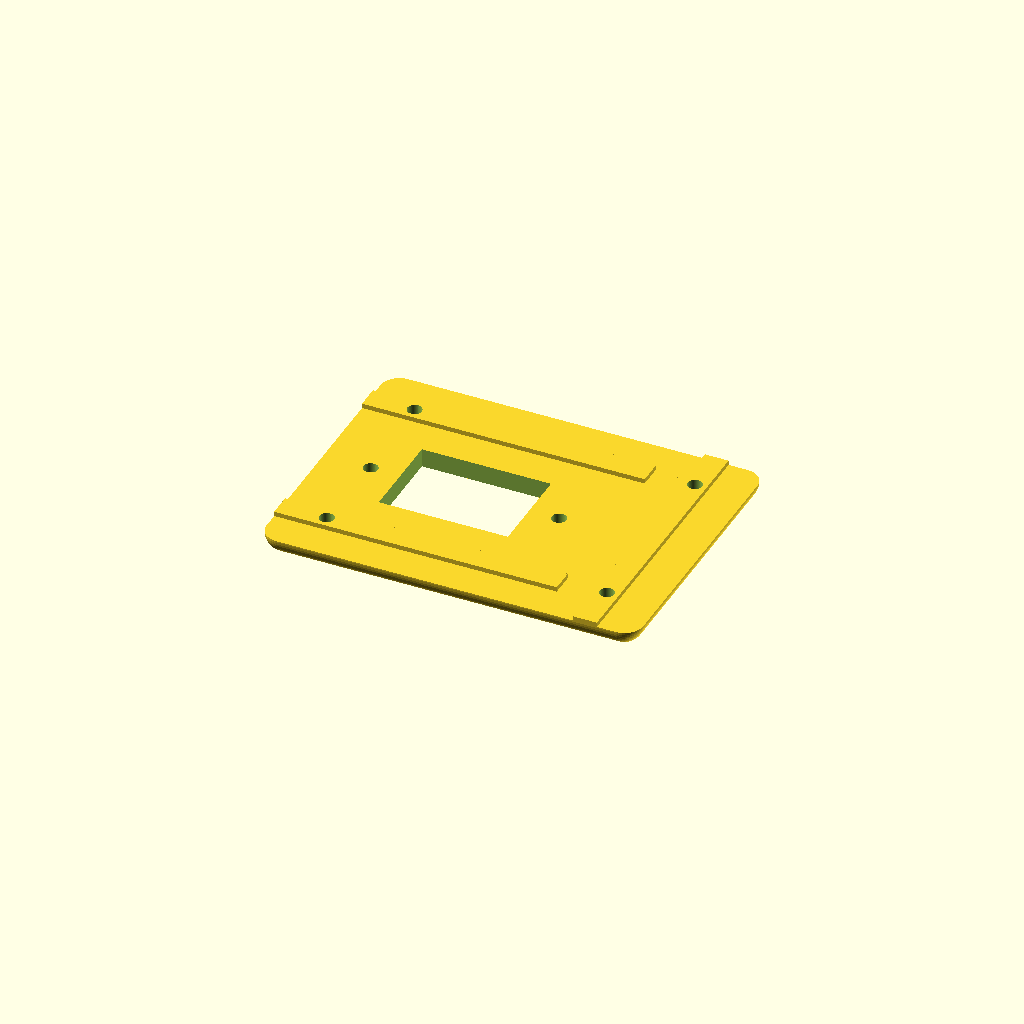
Cell 1 — every parameter at its default value.
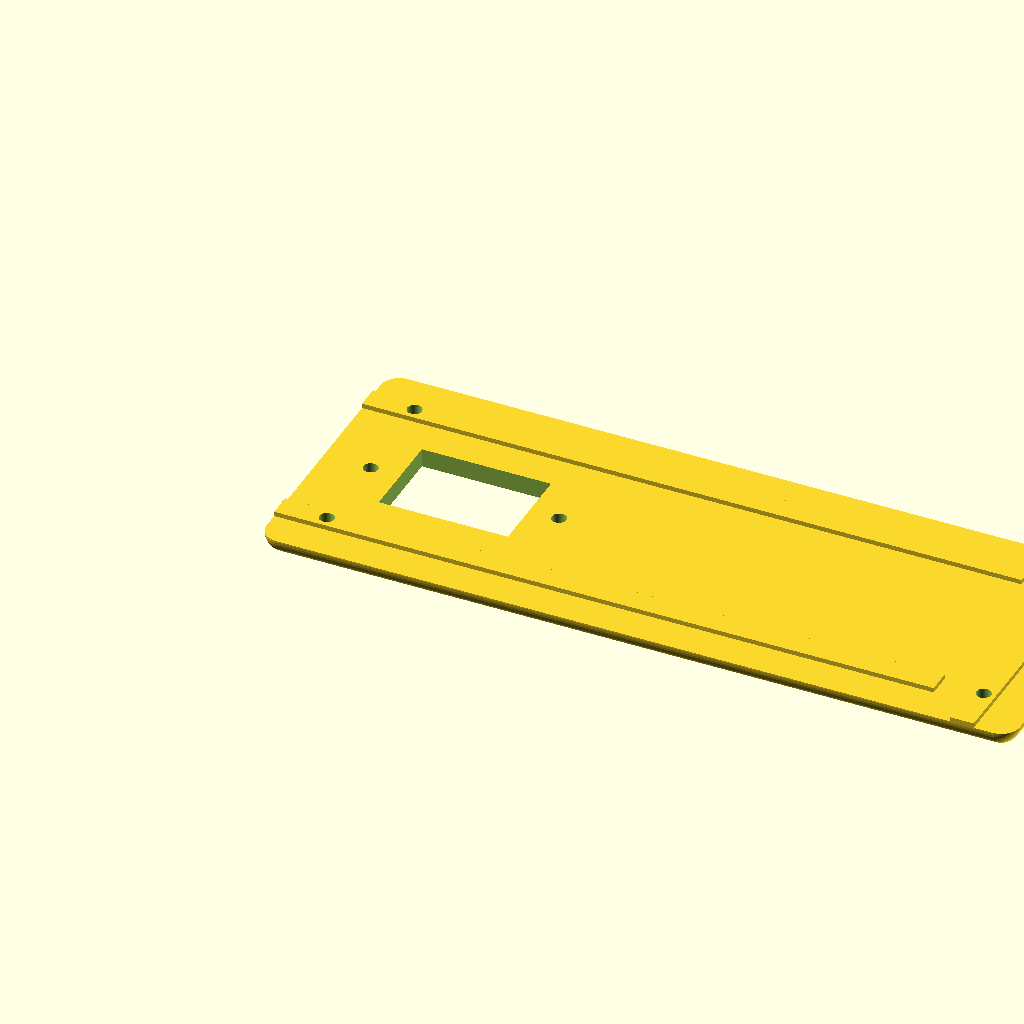
Cell 2: length = 160 (everything else at default).
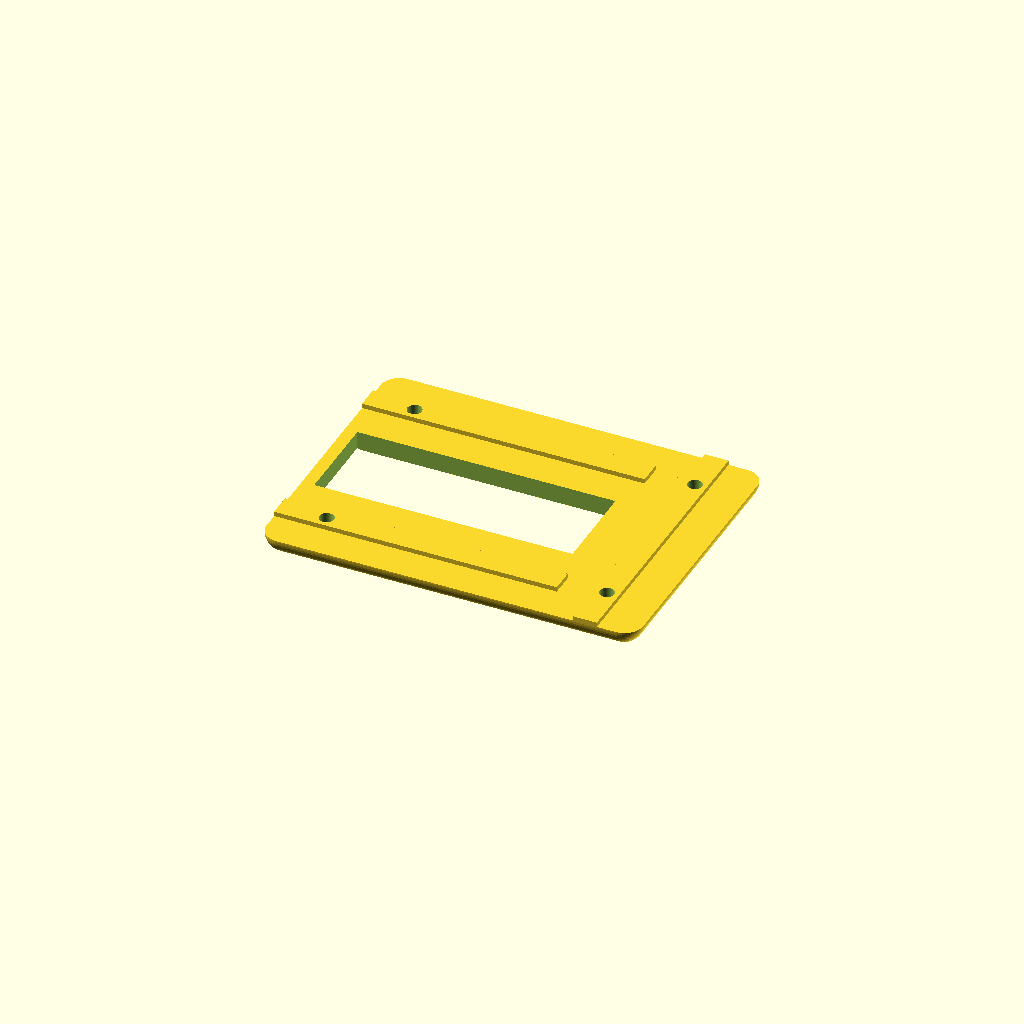
Cell 3 — open_x set to 54.8, the other parameters unchanged.
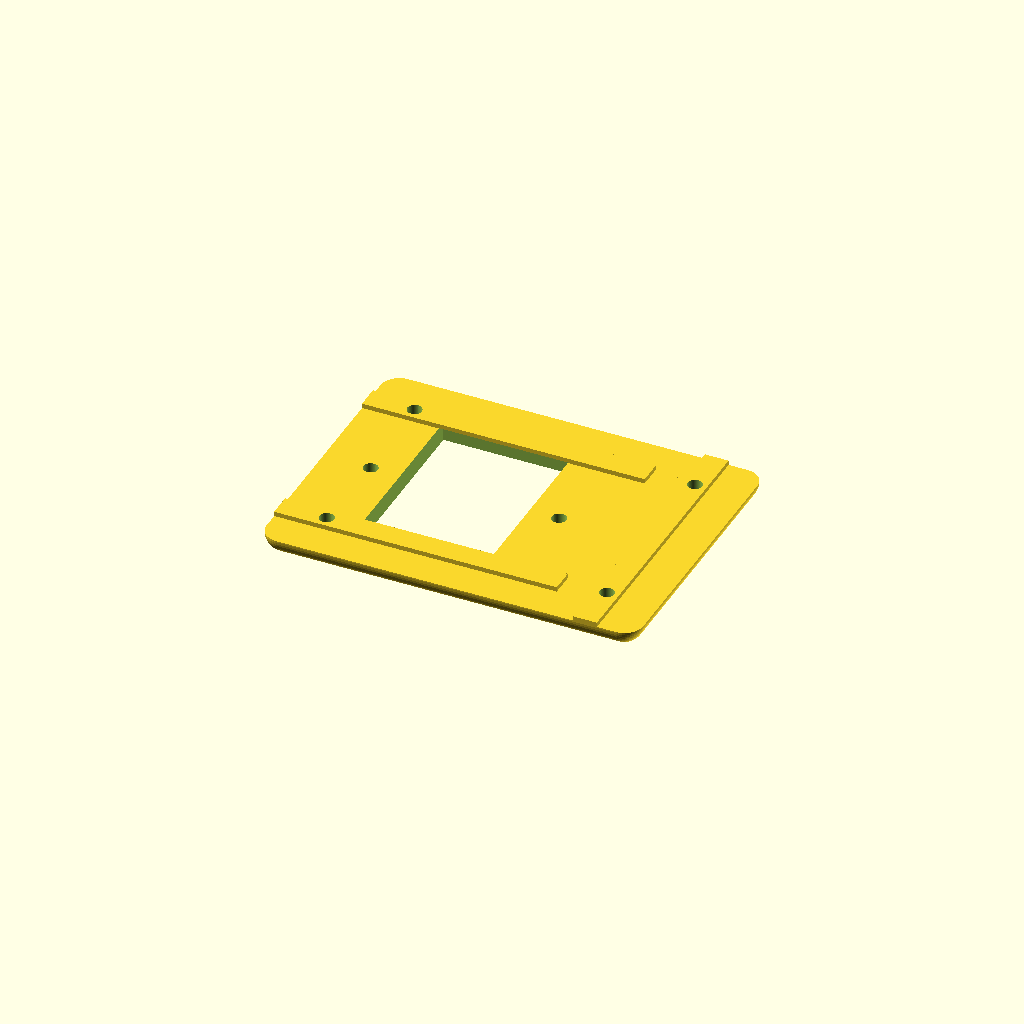
Cell 4: the same model with open_y = 39.2.
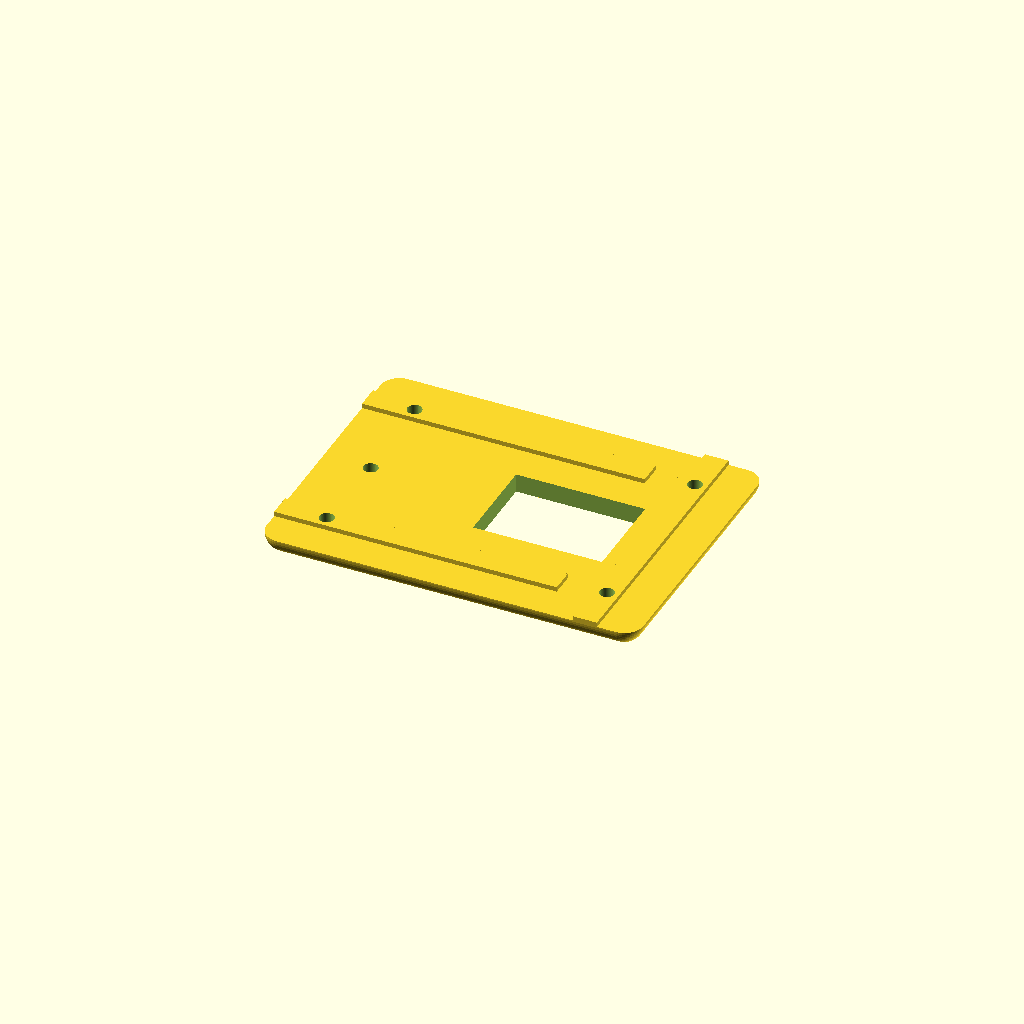
Cell 5: the same model with screw_dist = 80.
One fixed orthographic camera (rotation 55°, 0°, 25°; colour scheme Cornfield) for every cell.
The OpenSCAD source (inputs/thingiverse/thing-1425205/files/Sides_Bottom_Bracket_rear_C14.scad):
length=80;
//opening size, a C14 appliance inlet is 19.5x27.3
open_x=27.4;
open_y=19.6;
screw_dist=40;

screw_m=3.1;

$fn=50;

difference(){
    union(){
        //plate
        intersection() {
            cube([length,60,4]);
            //round edges
            translate([0,4,0])union(){
                //corners
                translate([4,0,4])sphere(4);
                translate([4,52,4])sphere(4);
                translate([length-4,52,4])sphere(4);
                translate([length-4,0,4])sphere(4);
                //sides
                translate([4,0,0])cube([length-8,52,4]);
                translate([4,0,4])rotate(a=-90, v=[1,0,0])cylinder(r=4, h=52);
                translate([length-4,0,4])rotate(a=-90, v=[1,0,0])cylinder(r=4, h=52);
                translate([4,0,4])rotate(a=90, v=[0,1,0])cylinder(r=4, h=length-8);
                translate([4,52,4])rotate(a=90, v=[0,1,0])cylinder(r=4, h=length-8);
            }
        }
        //vertical extrusion support
        translate([length-13,0,4])cube([5,60,1]);
        //horizontal extrusion supports
        translate([0,7.5,4])cube([length-20,5,1]);
        translate([0,47.5,4])cube([length-20,5,1]);
    }
    //mounting holes
    translate([length-10.5,10,-0.1])cylinder(r=screw_m/2, h=5.2);
    translate([length-10.5,50,-0.1])cylinder(r=screw_m/2, h=5.2);
    translate([10,10,-0.1])cylinder(r=screw_m/2, h=5.2);
    translate([10,50,-0.1])cylinder(r=screw_m/2, h=5.2);
    //(c14) plug opening
    translate([10+screw_dist,30,-0.1])cylinder(r=1.55, h=4.2);
    translate([10,30,-0.1])cylinder(r=1.55, h=4.2);
    translate([(10+screw_dist/2)-(open_x/2),30-open_y/2,-0.1])cube([open_x,open_y,4.2]);
}
Customizer parameters (derived from the source; name, type, default, range or options):
length: number, default 80
open_x: number, default 27.4
open_y: number, default 19.6
screw_dist: number, default 40
screw_m: number, default 3.1
